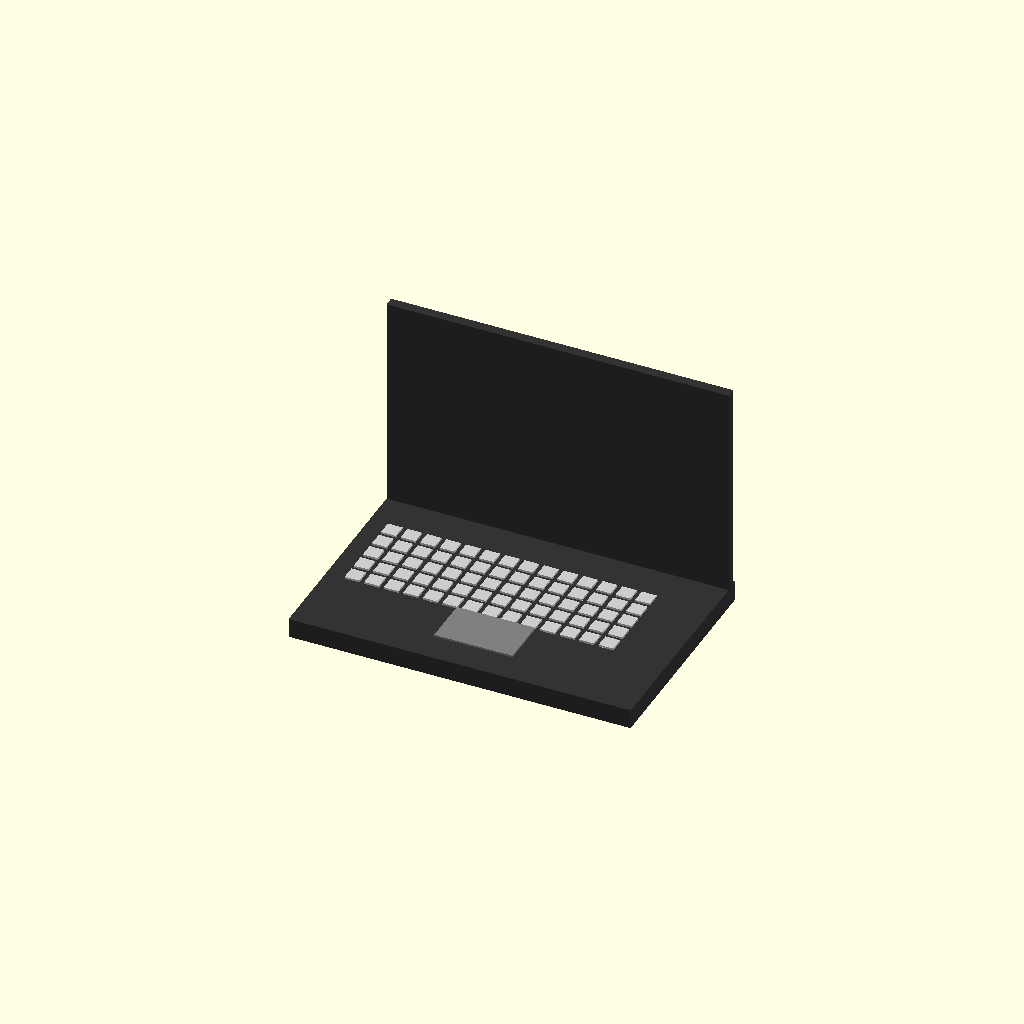
Cell 1: rendered with the file's own defaults.
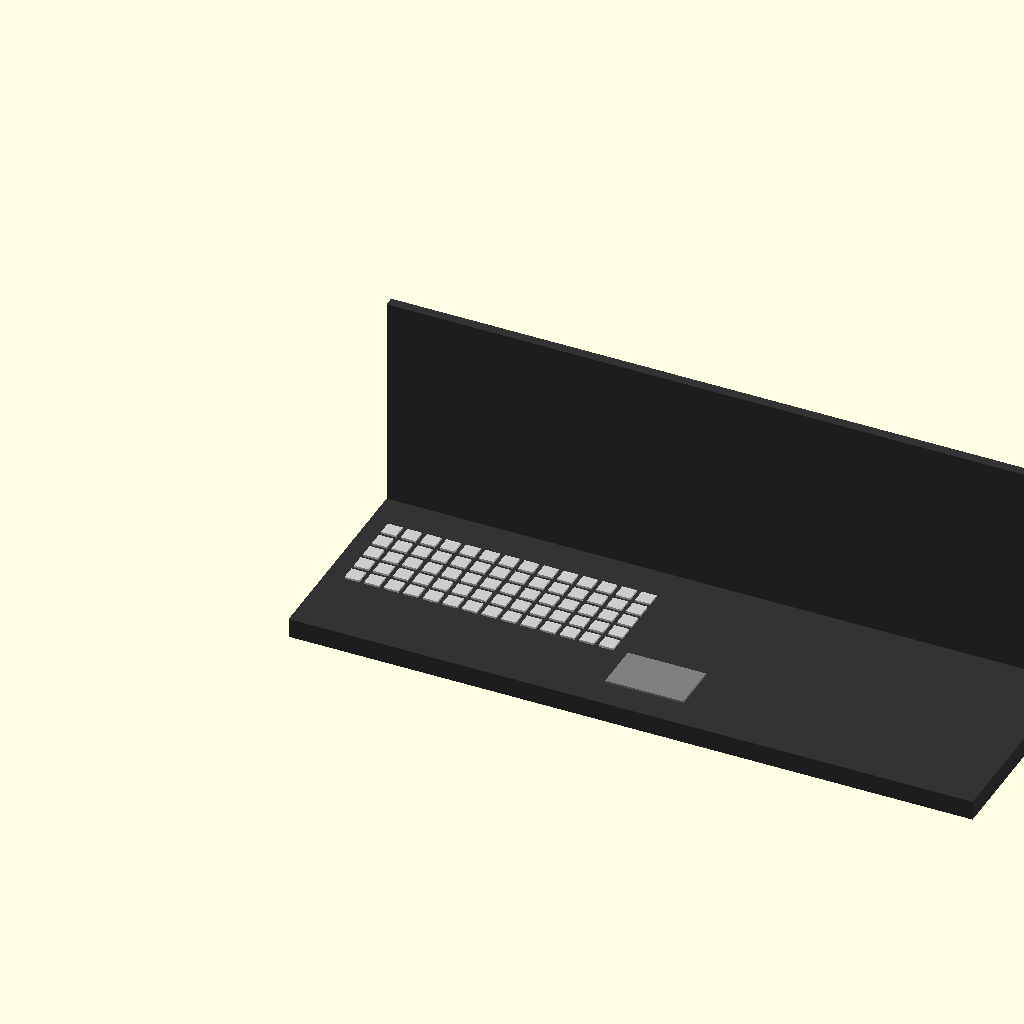
Cell 2 — laptop_width set to 700, the other parameters unchanged.
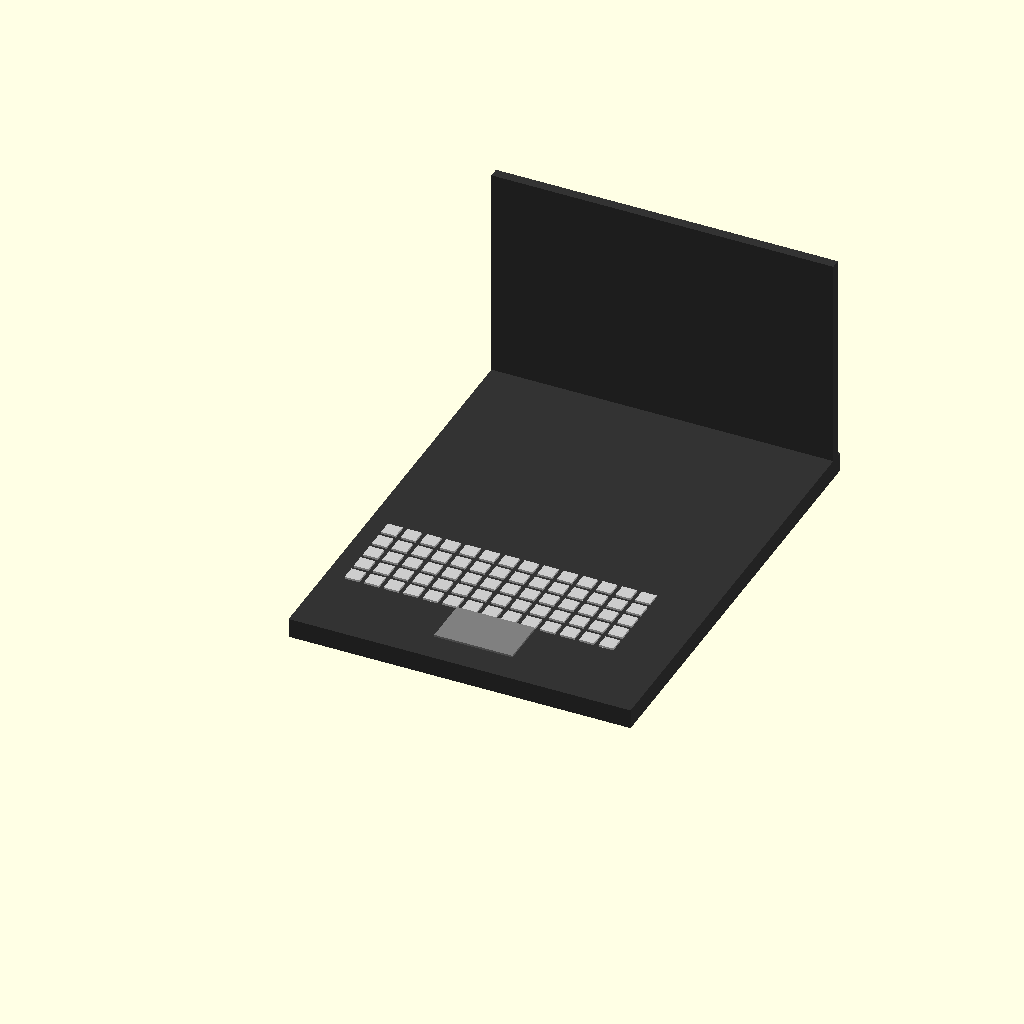
Cell 3: laptop_depth = 460 (everything else at default).
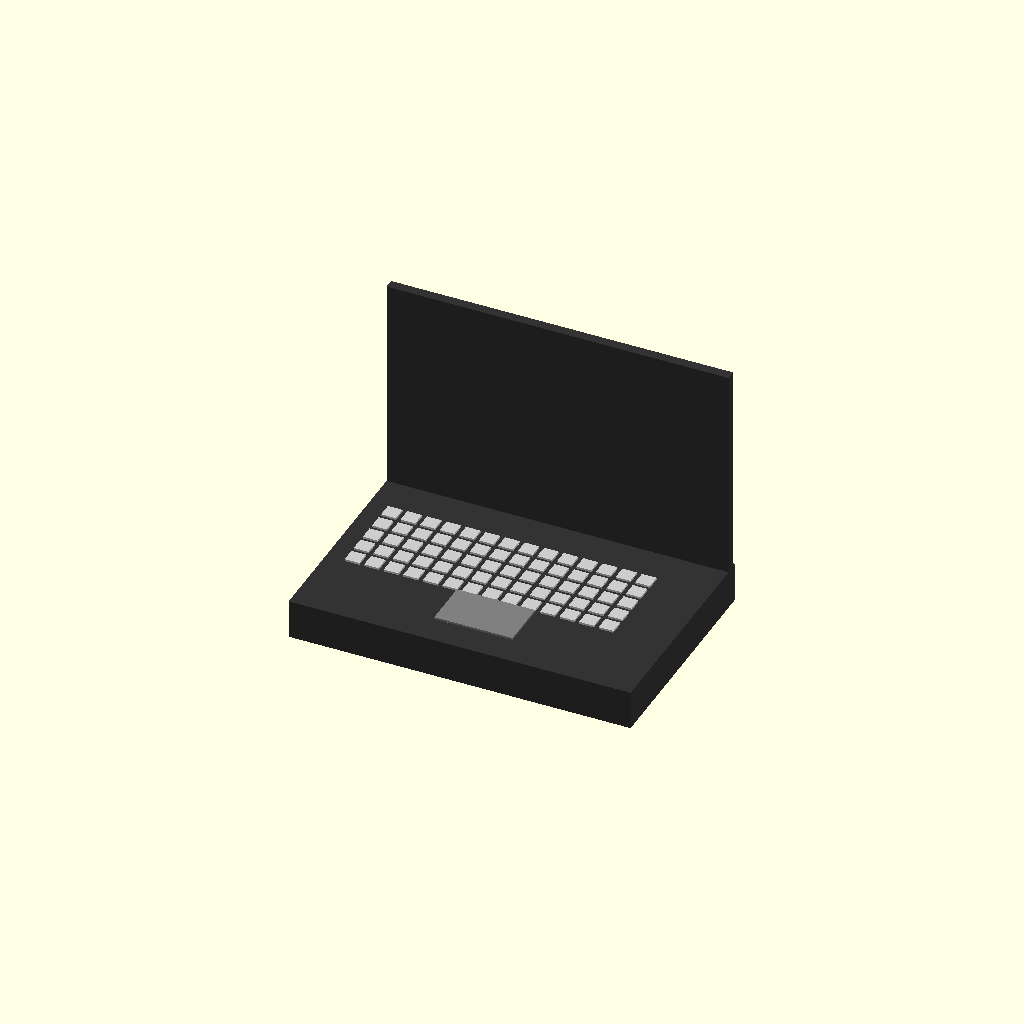
Cell 4: the same model with base_thickness = 40.
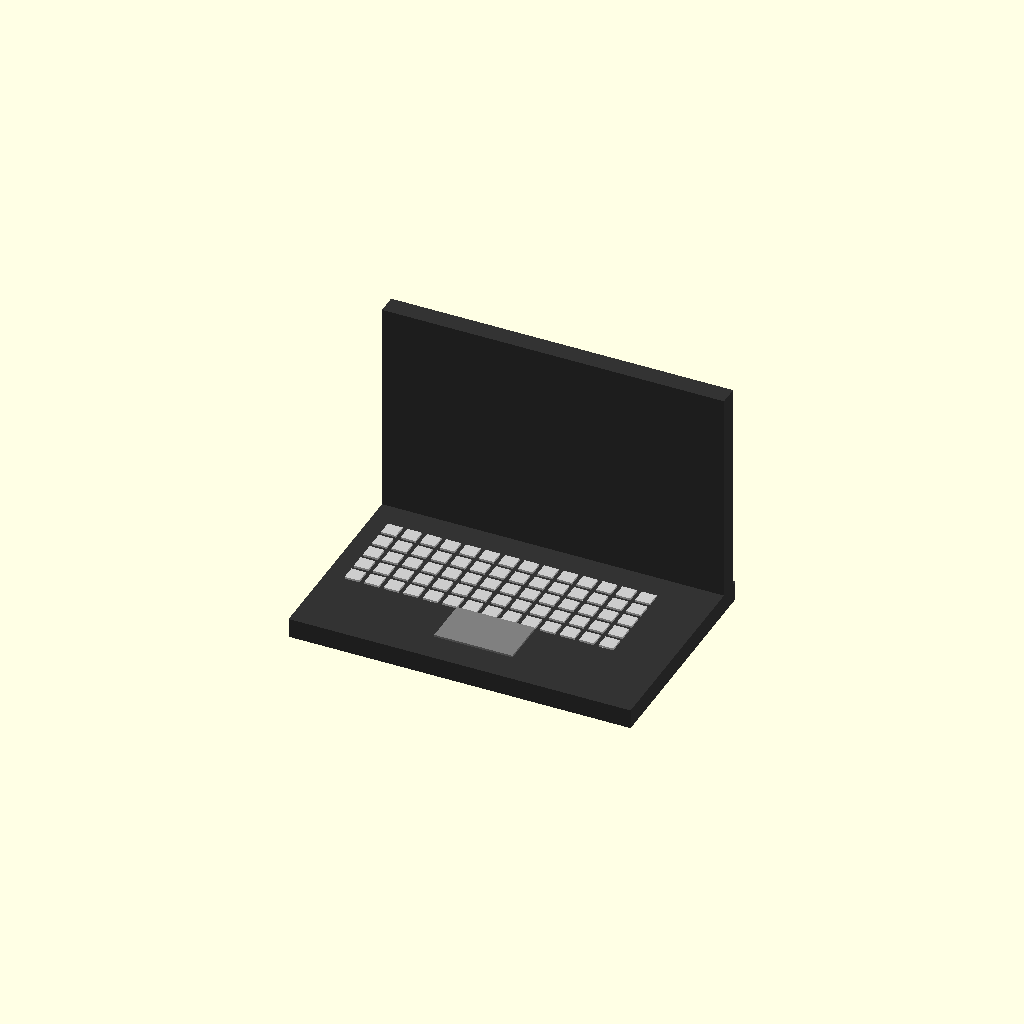
Cell 5: screen_thickness = 20 (everything else at default).
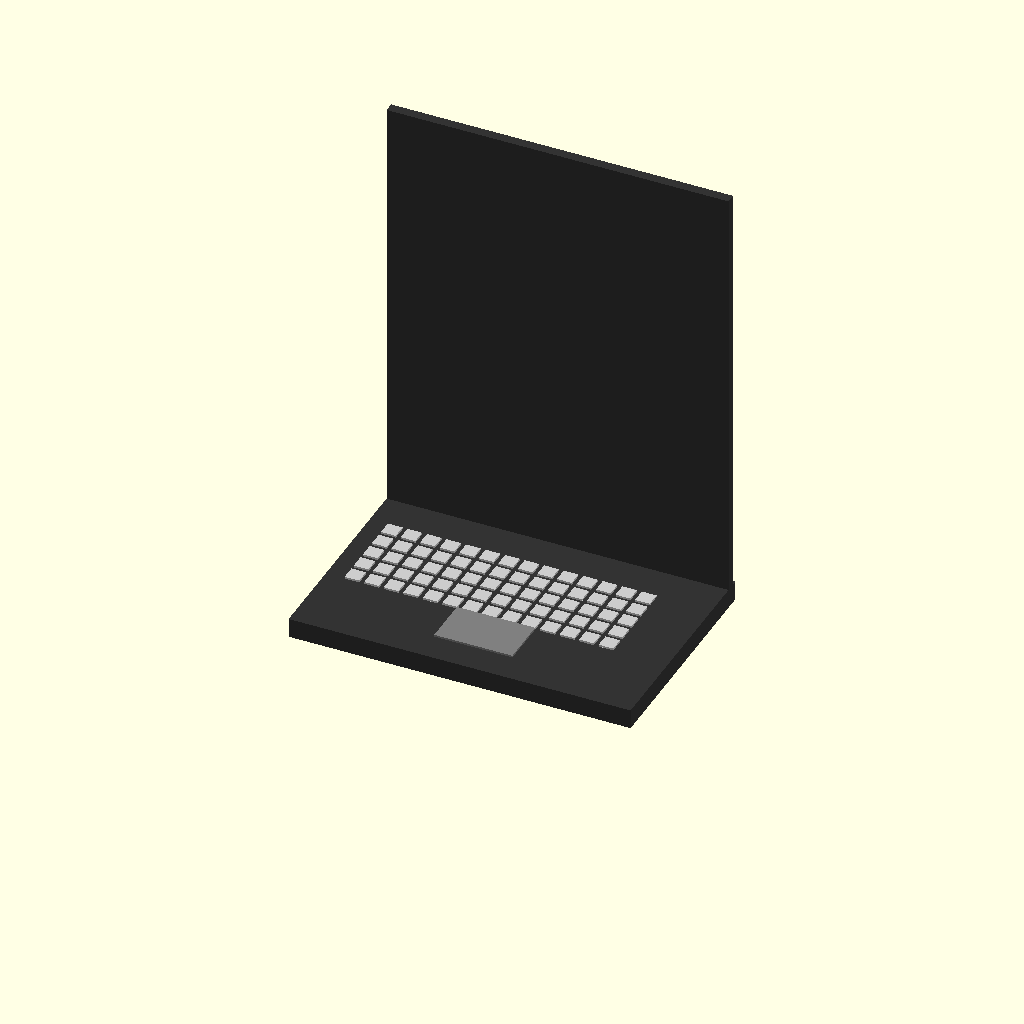
Cell 6 — screen_height set to 440, the other parameters unchanged.
One fixed orthographic camera (rotation 55°, 0°, 25°; colour scheme Cornfield) for every cell.
Source of the model, data/2024_effects-mask-wearing/20250620-01_3d_laboratory/laptop.scad:
// Maße in mm
laptop_width = 350;
laptop_depth = 230;
base_thickness = 20;
screen_thickness = 10;
screen_height = 220;
hinge_gap = 5;

// Farben (optional, nur für Vorschau in OpenSCAD)
base_color = [0.2, 0.2, 0.2];
key_color = [0.8, 0.8, 0.8];
touchpad_color = [0.5, 0.5, 0.5];

// Basis (Tastaturteil)
color(base_color)
translate([0, 0, 0])
    cube([laptop_width, laptop_depth, base_thickness]);

// Bildschirm (stehend hinten an der Basis)
color(base_color)
translate([0, laptop_depth - screen_thickness - hinge_gap, base_thickness])
    cube([laptop_width, screen_thickness, screen_height]);

// Tastatur (angedeutet als kleine Tastenfläche)
key_rows = 5;
key_cols = 14;
key_spacing_x = 20;
key_spacing_y = 20;
key_size = 15;

for (row = [0:key_rows - 1])
    for (col = [0:key_cols - 1]) {
        x = 20 + col * key_spacing_x;
        y = 80 + row * key_spacing_y; // weiter oben auf der Basis
        color(key_color)
        translate([x, y, base_thickness + 1])
            cube([key_size, key_size, 2]);
    }

// Touchpad (unterhalb der Tastatur, mittig)
touchpad_width = 80;
touchpad_depth = 50;
touchpad_x = (laptop_width - touchpad_width) / 2;
touchpad_y = 30; // weiter vorne

color(touchpad_color)
translate([touchpad_x, touchpad_y, base_thickness + 1])
    cube([touchpad_width, touchpad_depth, 2]);
Parameter table extracted from the source (name, type, default, range or options):
laptop_width: number, default 350
laptop_depth: number, default 230
base_thickness: number, default 20
screen_thickness: number, default 10
screen_height: number, default 220
hinge_gap: number, default 5
base_color: vector, default [0.2, 0.2, 0.2]
key_color: vector, default [0.8, 0.8, 0.8]
touchpad_color: vector, default [0.5, 0.5, 0.5]
key_rows: number, default 5
key_cols: number, default 14
key_spacing_x: number, default 20
key_spacing_y: number, default 20
key_size: number, default 15
touchpad_width: number, default 80
touchpad_depth: number, default 50
touchpad_y: number, default 30
